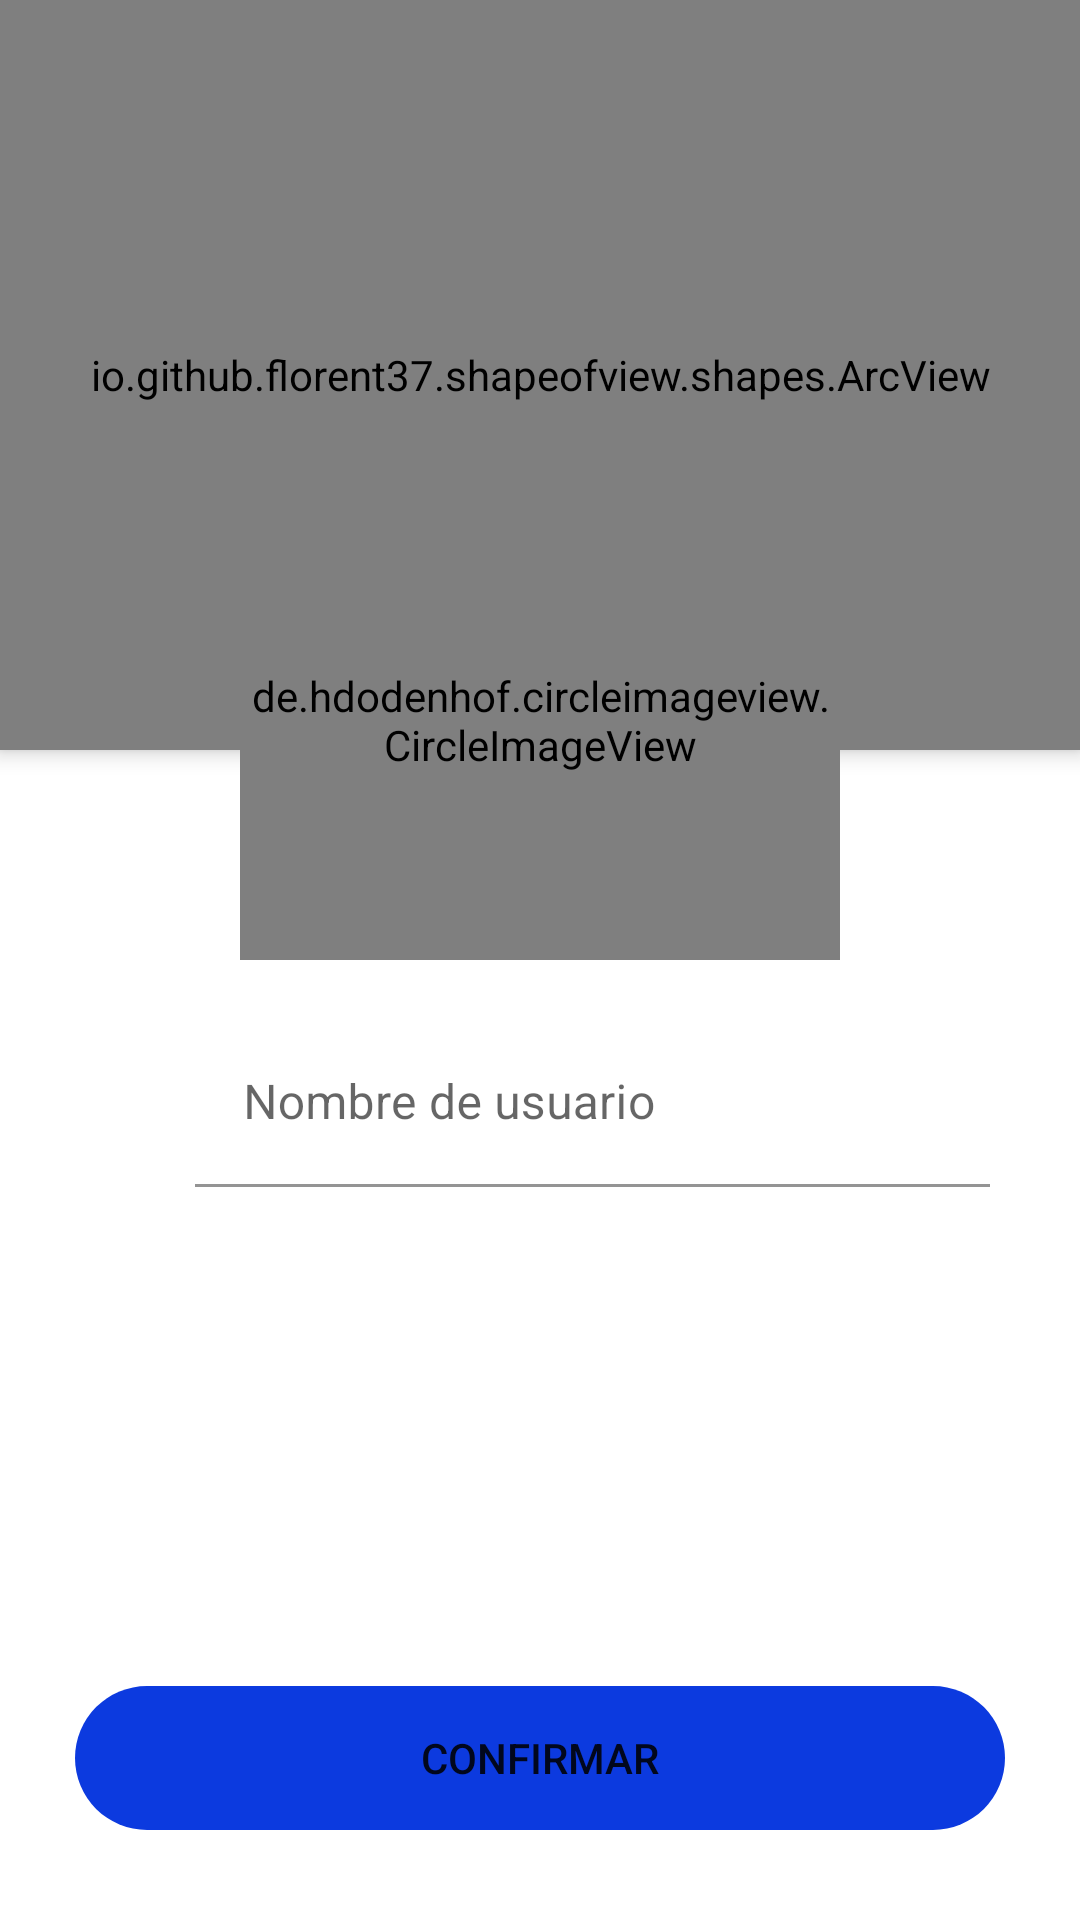

Write the Android layout XML for this screen, with the resource values it uses.
<!-- AndroidManifest.xml: application theme Theme.Unetify -->
<!-- res/layout/activity_complete_profile.xml -->
<?xml version="1.0" encoding="utf-8"?>
<androidx.coordinatorlayout.widget.CoordinatorLayout xmlns:android="http://schemas.android.com/apk/res/android"
    xmlns:app="http://schemas.android.com/apk/res-auto"
    xmlns:tools="http://schemas.android.com/tools"
    android:layout_width="match_parent"
    android:layout_height="match_parent"
    tools:context=".activities.RegisterActivity">

    <LinearLayout
        android:layout_width="match_parent"
        android:layout_height="match_parent"
        android:orientation="vertical">

        <io.github.florent37.shapeofview.shapes.ArcView
            android:layout_width="match_parent"
            android:layout_height="250dp"
            android:elevation="4dp"
            app:shape_arc_height="20dp"
            app:shape_arc_position="bottom"
            >

            

            <View
                android:layout_width="match_parent"
                android:layout_height="match_parent"
                android:background="@color/blue"/>

            <TextView
                android:layout_width="match_parent"
                android:layout_height="match_parent"
                android:text="COMPLETA TU INFORMACIÓN"
                android:textColor="@color/white"
                android:textAlignment="center"
                android:gravity="center"
                android:textStyle="bold"
                android:textSize="22sp"/>

        </io.github.florent37.shapeofview.shapes.ArcView>

        <LinearLayout
            android:layout_width="match_parent"
            android:layout_height="wrap_content"
            android:orientation="horizontal"
            android:layout_marginLeft="30dp"
            android:layout_marginRight="30dp"
            android:layout_marginTop="90dp"
            >

            <ImageView
                android:layout_width="30dp"
                android:layout_height="30dp"
                android:layout_marginRight="5dp"
                android:src="@drawable/ic_person_pin"/>

            <com.google.android.material.textfield.TextInputLayout
                android:layout_width="match_parent"
                android:layout_height="wrap_content">

                <com.google.android.material.textfield.TextInputEditText
                    android:id="@+id/textInputUsername"
                    android:layout_width="match_parent"
                    android:layout_height="wrap_content"
                    android:hint="Nombre de usuario"
                    android:inputType="text"
                    android:background="#00FFFFFF"/>
            </com.google.android.material.textfield.TextInputLayout>
        </LinearLayout>

    </LinearLayout>

    <Button
        android:id="@+id/btnRegister"
        android:layout_width="match_parent"
        android:layout_height="wrap_content"
        android:backgroundTint="@color/blue"
        android:background="@drawable/rounded_button"
        android:layout_gravity="bottom"
        android:text="CONFIRMAR"
        android:layout_marginBottom="30dp"
        android:layout_marginHorizontal="25dp"/>

    <de.hdodenhof.circleimageview.CircleImageView
        android:layout_width="200dp"
        android:layout_height="160dp"
        android:src="@drawable/logo_login_removebg"
        android:layout_gravity="top|center"
        android:layout_marginTop="160dp"
        app:civ_border_color="#AEAEAE"
        app:civ_border_width="5dp"
        app:civ_circle_background_color="@color/white"/>

</androidx.coordinatorlayout.widget.CoordinatorLayout>
<!-- resources referenced by this layout -->
<resources>
  <color name="blue">#0C3ADF</color>
  <color name="white">#FFFFFFFF</color>
  <!-- drawable logo_login_removebg: png bitmap (drawable, 17355 bytes) -->
  <!-- drawable rounded_button (drawable) -->
  <?xml version="1.0" encoding="utf-8"?>
  <shape
      xmlns:android="http://schemas.android.com/apk/res/android"
      android:shape="rectangle"
      android:padding="10dp"
      >
      <corners android:radius="30dp"/>
  </shape>
  <style name="Theme.Unetify" parent="Theme.MaterialComponents.DayNight.NoActionBar">
          
          <item name="colorPrimary">@color/blue</item>
          <item name="colorPrimaryVariant">@color/blue_700</item>
          <item name="colorOnPrimary">@color/white</item>
          
          <item name="colorSecondary">@color/teal_200</item>
          <item name="colorSecondaryVariant">@color/teal_700</item>
          <item name="colorOnSecondary">@color/black</item>
          
          <item name="android:statusBarColor">?attr/colorPrimaryVariant</item>
          
      </style>
  <color name="blue_700">#0C2CA1</color>
  <color name="teal_200">#FF03DAC5</color>
  <color name="teal_700">#FF018786</color>
  <color name="black">#FF000000</color>
</resources>
